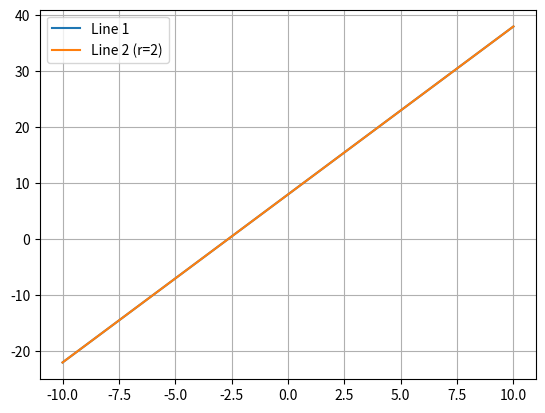

Python code for this plot:
import numpy as np
import matplotlib.pyplot as plt

# Coefficients from the problem
a1, b1, c1 = 3, -1, 8
a2, b2, c2 = 6, -2, 16   # since r = 2

# Define line equations
def line1(x): return (a1*x + c1)/(-b1)
def line2(x): return (a2*x + c2)/(-b2)

# Plot
x = np.linspace(-10, 10, 100)
plt.plot(x, line1(x), label="Line 1")
plt.plot(x, line2(x), label="Line 2 (r=2)")
plt.legend()
plt.grid(True)
plt.show()

